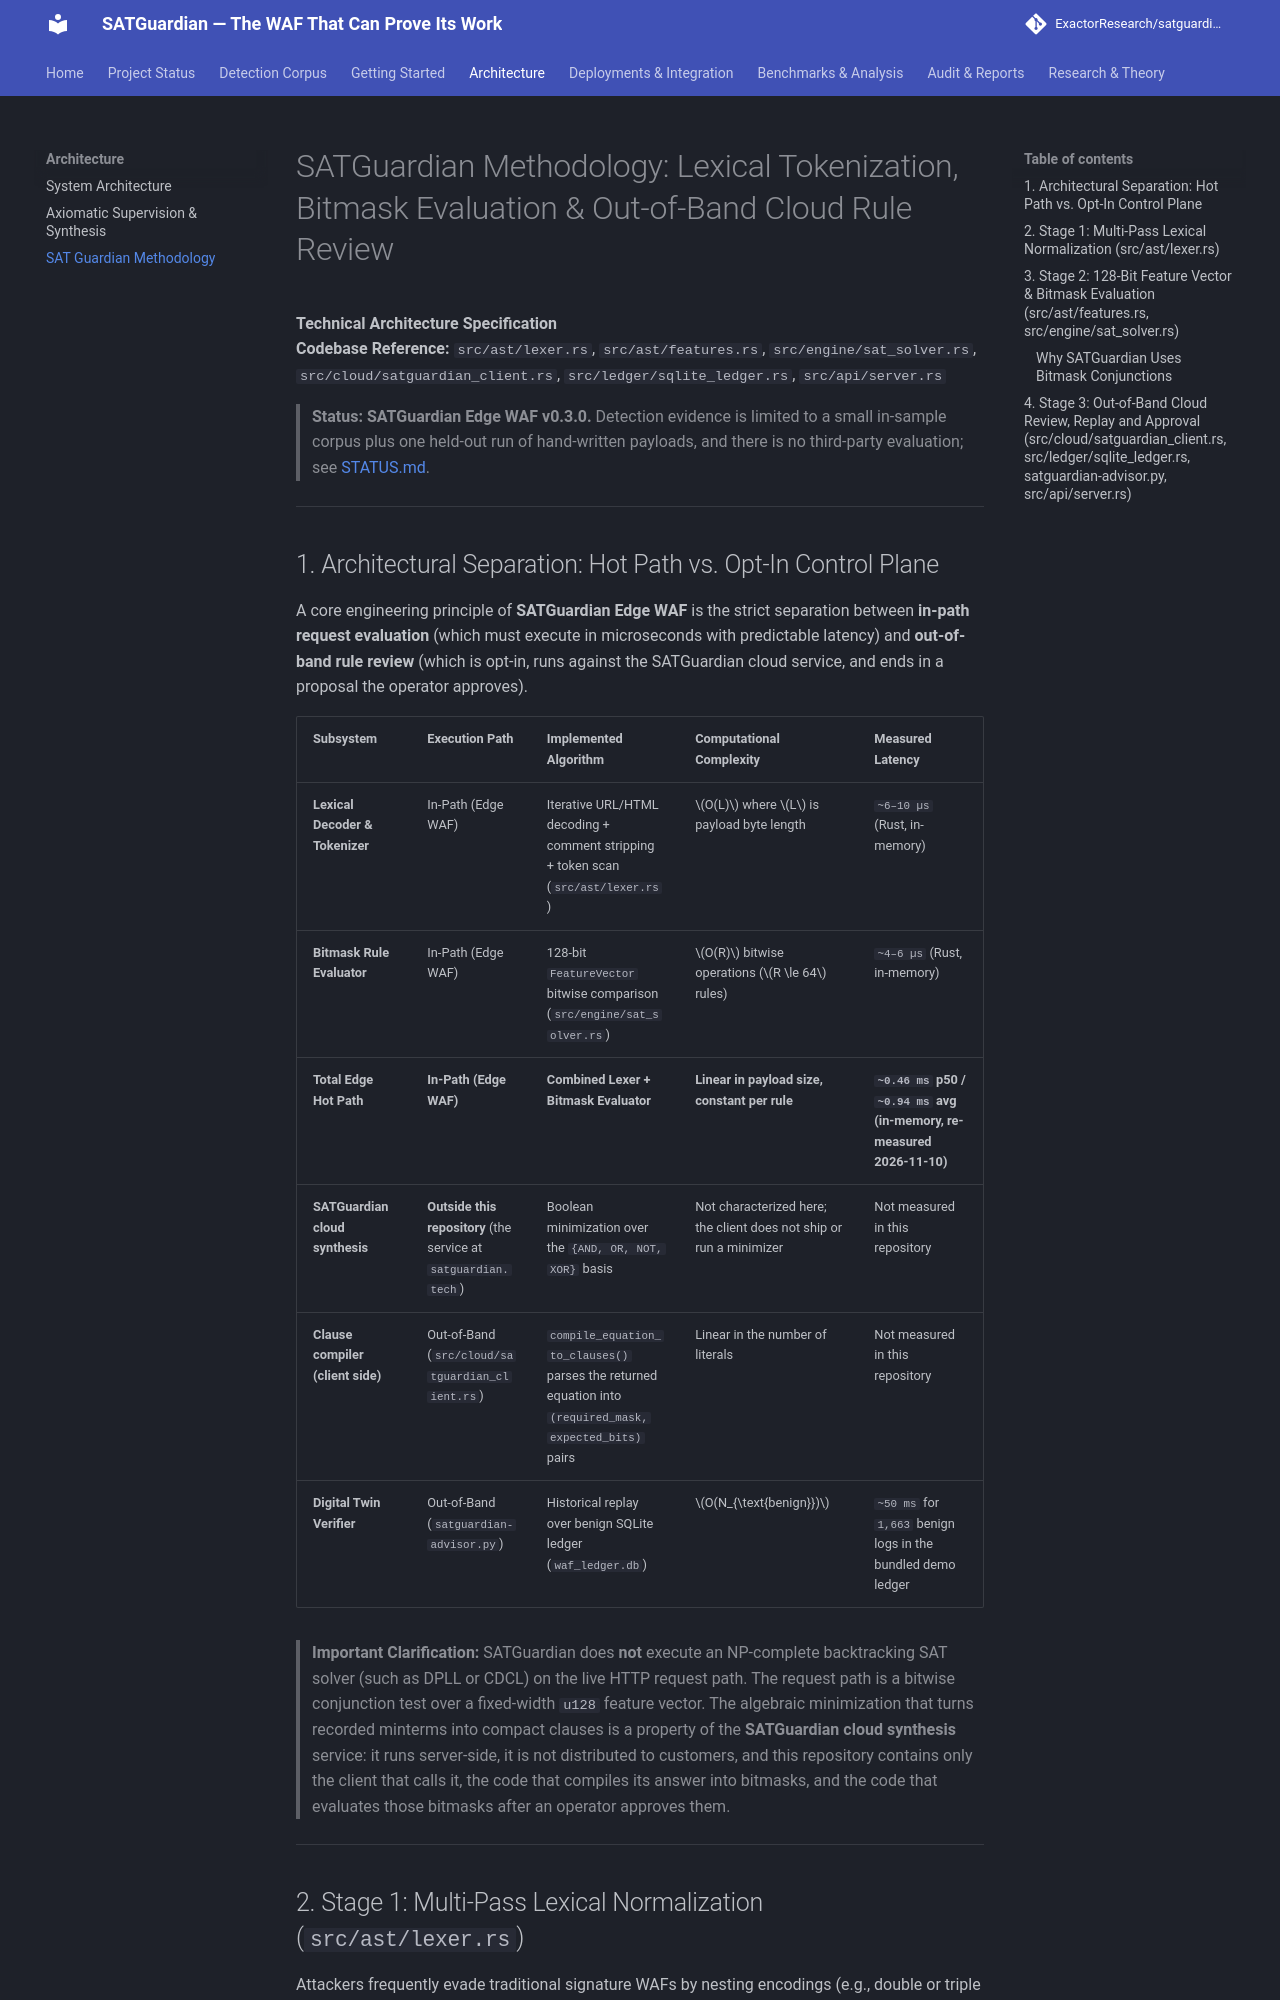

repository: ExactorResearch/satguardian · page: architecture/satguardian-methodology/index.html · generator: mkdocs

# SATGuardian Methodology: Lexical Tokenization, Bitmask Evaluation & Out-of-Band Cloud Rule Review

**Technical Architecture Specification**  
**Codebase Reference:** `src/ast/lexer.rs`, `src/ast/features.rs`, `src/engine/sat_solver.rs`, `src/cloud/satguardian_client.rs`, `src/ledger/sqlite_ledger.rs`, `src/api/server.rs`

> **Status: SATGuardian Edge WAF v0.3.0.** Detection evidence is limited to a small
> in-sample corpus plus one held-out run of hand-written payloads, and there is
> no third-party evaluation; see [STATUS.md](../status.md).

---

## 1. Architectural Separation: Hot Path vs. Opt-In Control Plane

A core engineering principle of **SATGuardian Edge WAF** is the strict separation between **in-path request evaluation** (which must execute in microseconds with predictable latency) and **out-of-band rule review** (which is opt-in, runs against the SATGuardian cloud service, and ends in a proposal the operator approves).

| Subsystem | Execution Path | Implemented Algorithm | Computational Complexity | Measured Latency |
| :--- | :--- | :--- | :--- | :--- |
| **Lexical Decoder & Tokenizer** | In-Path (Edge WAF) | Iterative URL/HTML decoding + comment stripping + token scan (`src/ast/lexer.rs`) | $O(L)$ where $L$ is payload byte length | `~6–10 µs` (Rust, in-memory) |
| **Bitmask Rule Evaluator** | In-Path (Edge WAF) | 128-bit `FeatureVector` bitwise comparison (`src/engine/sat_solver.rs`) | $O(R)$ bitwise operations ($R \le 64$ rules) | `~4–6 µs` (Rust, in-memory) |
| **Total Edge Hot Path** | **In-Path (Edge WAF)** | **Combined Lexer + Bitmask Evaluator** | **Linear in payload size, constant per rule** | **`~0.46 ms` p50 / `~0.94 ms` avg (in-memory, re-measured 2026-11-10)** |
| **SATGuardian cloud synthesis** | **Outside this repository** (the service at `satguardian.tech`) | Boolean minimization over the `{AND, OR, NOT, XOR}` basis | Not characterized here; the client does not ship or run a minimizer | Not measured in this repository |
| **Clause compiler (client side)** | Out-of-Band (`src/cloud/satguardian_client.rs`) | `compile_equation_to_clauses()` parses the returned equation into `(required_mask, expected_bits)` pairs | Linear in the number of literals | Not measured in this repository |
| **Digital Twin Verifier** | Out-of-Band (`satguardian-advisor.py`) | Historical replay over benign SQLite ledger (`waf_ledger.db`) | $O(N_{\text{benign}})$ | `~50 ms` for `1,663` benign logs in the bundled demo ledger |

> **Important Clarification:** SATGuardian does **not** execute an NP-complete backtracking SAT solver (such as DPLL or CDCL) on the live HTTP request path. The request path is a bitwise conjunction test over a fixed-width `u128` feature vector. The algebraic minimization that turns recorded minterms into compact clauses is a property of the **SATGuardian cloud synthesis** service: it runs server-side, it is not distributed to customers, and this repository contains only the client that calls it, the code that compiles its answer into bitmasks, and the code that evaluates those bitmasks after an operator approves them.

---
